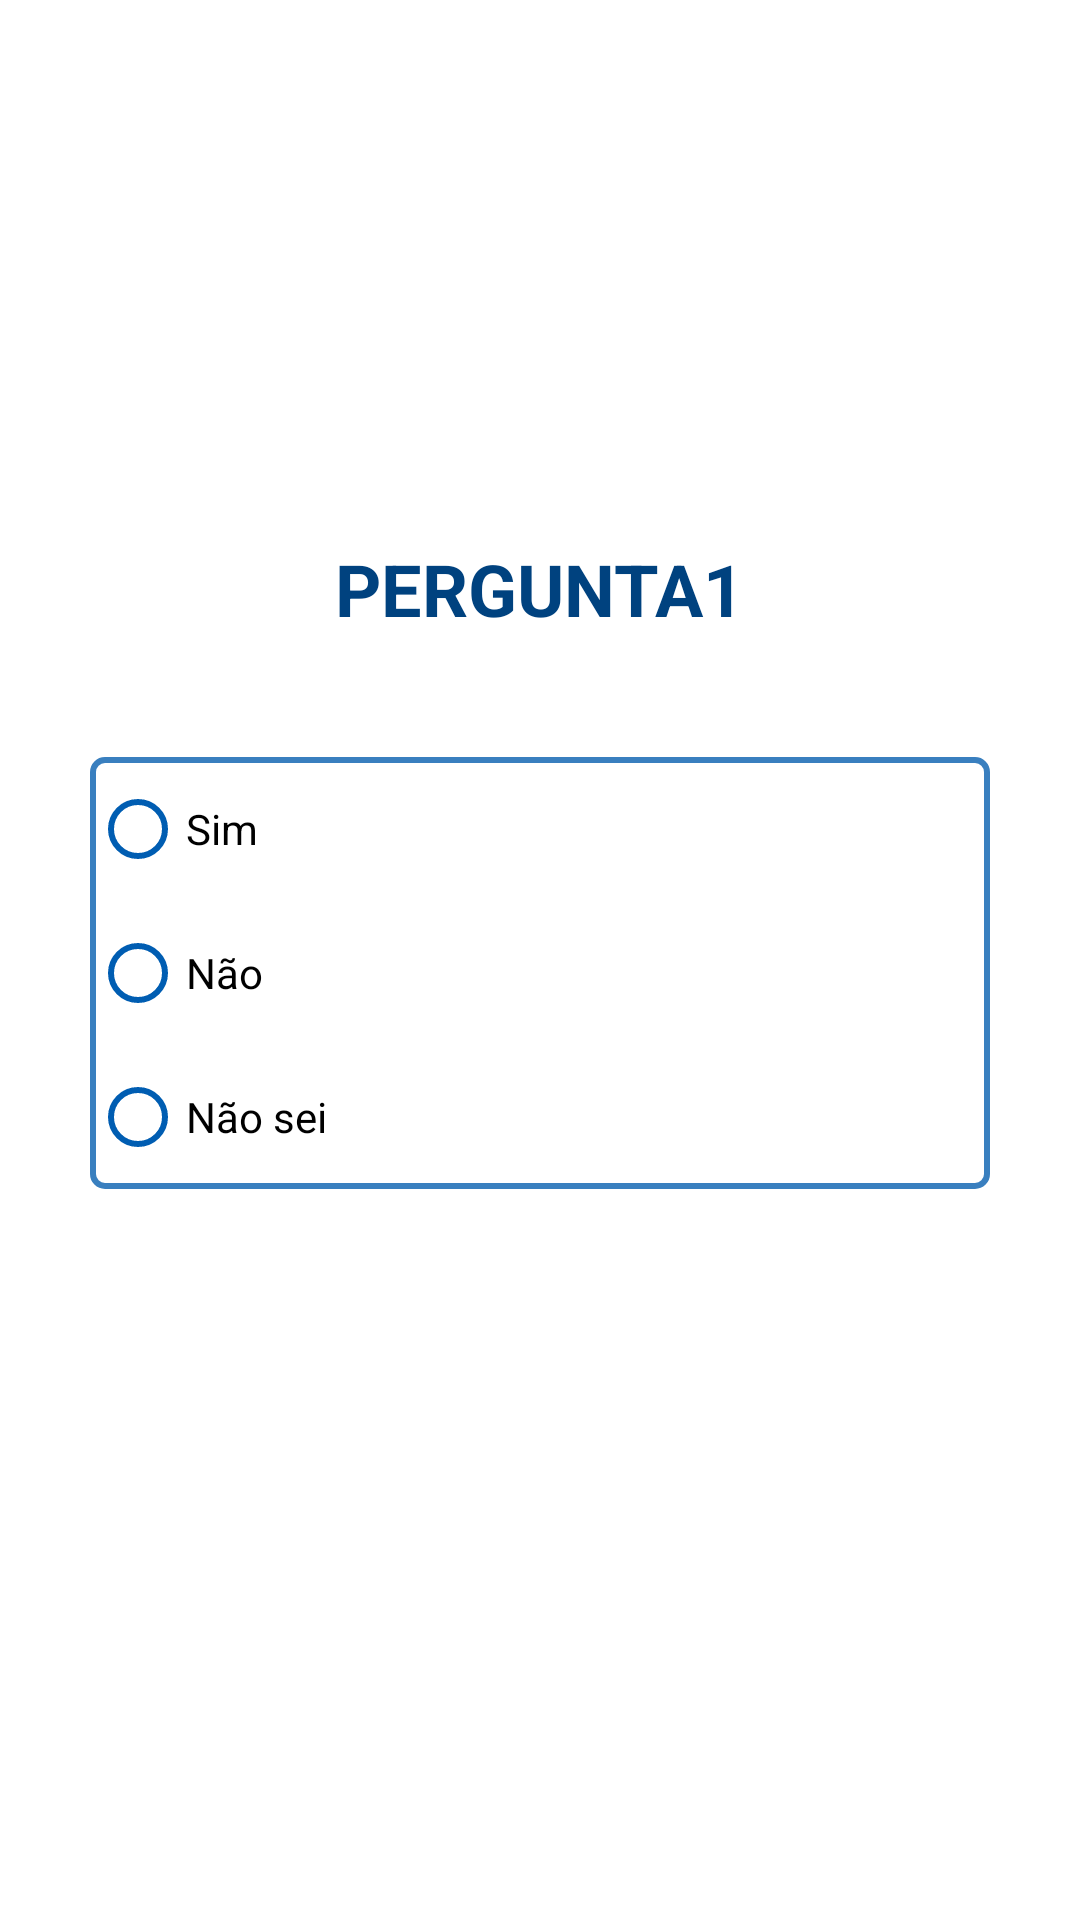

Write the Android layout XML for this screen, with the resource values it uses.
<!-- AndroidManifest.xml: application theme Theme.Wheelieway -->
<!-- res/layout/activity_perguntas.xml -->
<?xml version="1.0" encoding="utf-8"?>
<androidx.constraintlayout.widget.ConstraintLayout xmlns:android="http://schemas.android.com/apk/res/android"
    xmlns:app="http://schemas.android.com/apk/res-auto"
    xmlns:tools="http://schemas.android.com/tools"
    android:layout_width="match_parent"
    android:layout_height="match_parent"
    tools:context=".activities.PerguntasActivity">

    <TextView
        android:id="@+id/tvPerguntaPerguntas"
        android:layout_width="wrap_content"
        android:layout_height="wrap_content"
        android:layout_marginTop="180dp"
        android:text="PERGUNTA1"
        android:textColor="@color/azul_5"
        android:textSize="24sp"
        android:textStyle="bold"
        app:layout_constraintEnd_toEndOf="parent"
        app:layout_constraintStart_toStartOf="parent"
        app:layout_constraintTop_toTopOf="parent" />

    <androidx.constraintlayout.widget.ConstraintLayout
        android:layout_width="wrap_content"
        android:layout_height="wrap_content"
        android:layout_marginTop="40dp"
        android:background="@drawable/edit_text_borda"
        app:layout_constraintEnd_toEndOf="parent"
        app:layout_constraintStart_toStartOf="parent"
        app:layout_constraintTop_toBottomOf="@+id/tvPerguntaPerguntas">

        <RadioGroup
            android:layout_width="300dp"
            android:layout_height="wrap_content"
            android:backgroundTint="@color/azul_3"
            android:orientation="vertical"
            android:outlineProvider="background"
            app:layout_constraintBottom_toBottomOf="parent"
            app:layout_constraintEnd_toEndOf="parent"
            app:layout_constraintStart_toStartOf="parent"
            app:layout_constraintTop_toTopOf="parent">

            <RadioButton
                android:id="@+id/rbSimPerguntas"
                android:layout_width="match_parent"
                android:layout_height="wrap_content"
                android:buttonTint="@color/azul_3"
                android:text="Sim" />

            <RadioButton
                android:id="@+id/rbNaoPerguntas"
                android:layout_width="match_parent"
                android:layout_height="wrap_content"
                android:layout_weight="0"
                android:buttonTint="@color/azul_3"
                android:text="Não" />

            <RadioButton
                android:id="@+id/tbNaoSeiPerguntas"
                android:layout_width="match_parent"
                android:layout_height="wrap_content"
                android:layout_weight="0"
                android:buttonTint="@color/azul_3"
                android:text="Não sei" />
        </RadioGroup>
    </androidx.constraintlayout.widget.ConstraintLayout>

    <ImageButton
        android:id="@+id/imbProximo"
        android:layout_width="wrap_content"
        android:layout_height="wrap_content"
        android:layout_marginEnd="60dp"
        android:layout_marginBottom="60dp"
        android:backgroundTint="@color/white"
        android:src="@drawable/baseline_arrow_forward_24"
        android:tint="@color/azul_3"
        app:layout_constraintBottom_toBottomOf="parent"
        app:layout_constraintEnd_toEndOf="parent" />

    <ImageButton
        android:id="@+id/imbAnterior"
        android:layout_width="wrap_content"
        android:layout_height="wrap_content"
        android:layout_marginStart="60dp"
        android:layout_marginBottom="60dp"
        android:backgroundTint="@color/white"
        android:rotation="180"
        android:src="@drawable/baseline_arrow_forward_24"
        android:tint="@color/azul_3"
        app:layout_constraintBottom_toBottomOf="parent"
        app:layout_constraintStart_toStartOf="parent" />

</androidx.constraintlayout.widget.ConstraintLayout>
<!-- resources referenced by this layout -->
<resources>
  <color name="azul_3">#005DB2</color>
  <color name="azul_5">#00427F</color>
  <color name="white">#FFFFFFFF</color>
  <!-- drawable edit_text_borda (drawable) -->
  <?xml version="1.0" encoding="utf-8"?>
  <shape xmlns:android="http://schemas.android.com/apk/res/android" android:shape="rectangle">
      <solid android:color="#FFFFFF" />
      <stroke
          android:color="@color/azul_2"
          android:width="2dp" />
      <corners android:radius="4dp" />
  </shape>
  <style name="Theme.Wheelieway" parent="Theme.MaterialComponents.DayNight.DarkActionBar">
          
          <item name="colorPrimary">@color/azul_3</item>
          <item name="colorPrimaryVariant">@color/azul_2</item>
          <item name="colorOnPrimary">@color/white</item>
          
          <item name="colorSecondary">@color/white</item>
          <item name="colorSecondaryVariant">@color/azul_5</item>
          <item name="colorOnSecondary">@color/black</item>
          
          <item name="android:statusBarColor">?attr/colorPrimaryVariant</item>
          
      </style>
  <color name="azul_2">#397FBF</color>
  <color name="black">#FF000000</color>
</resources>
